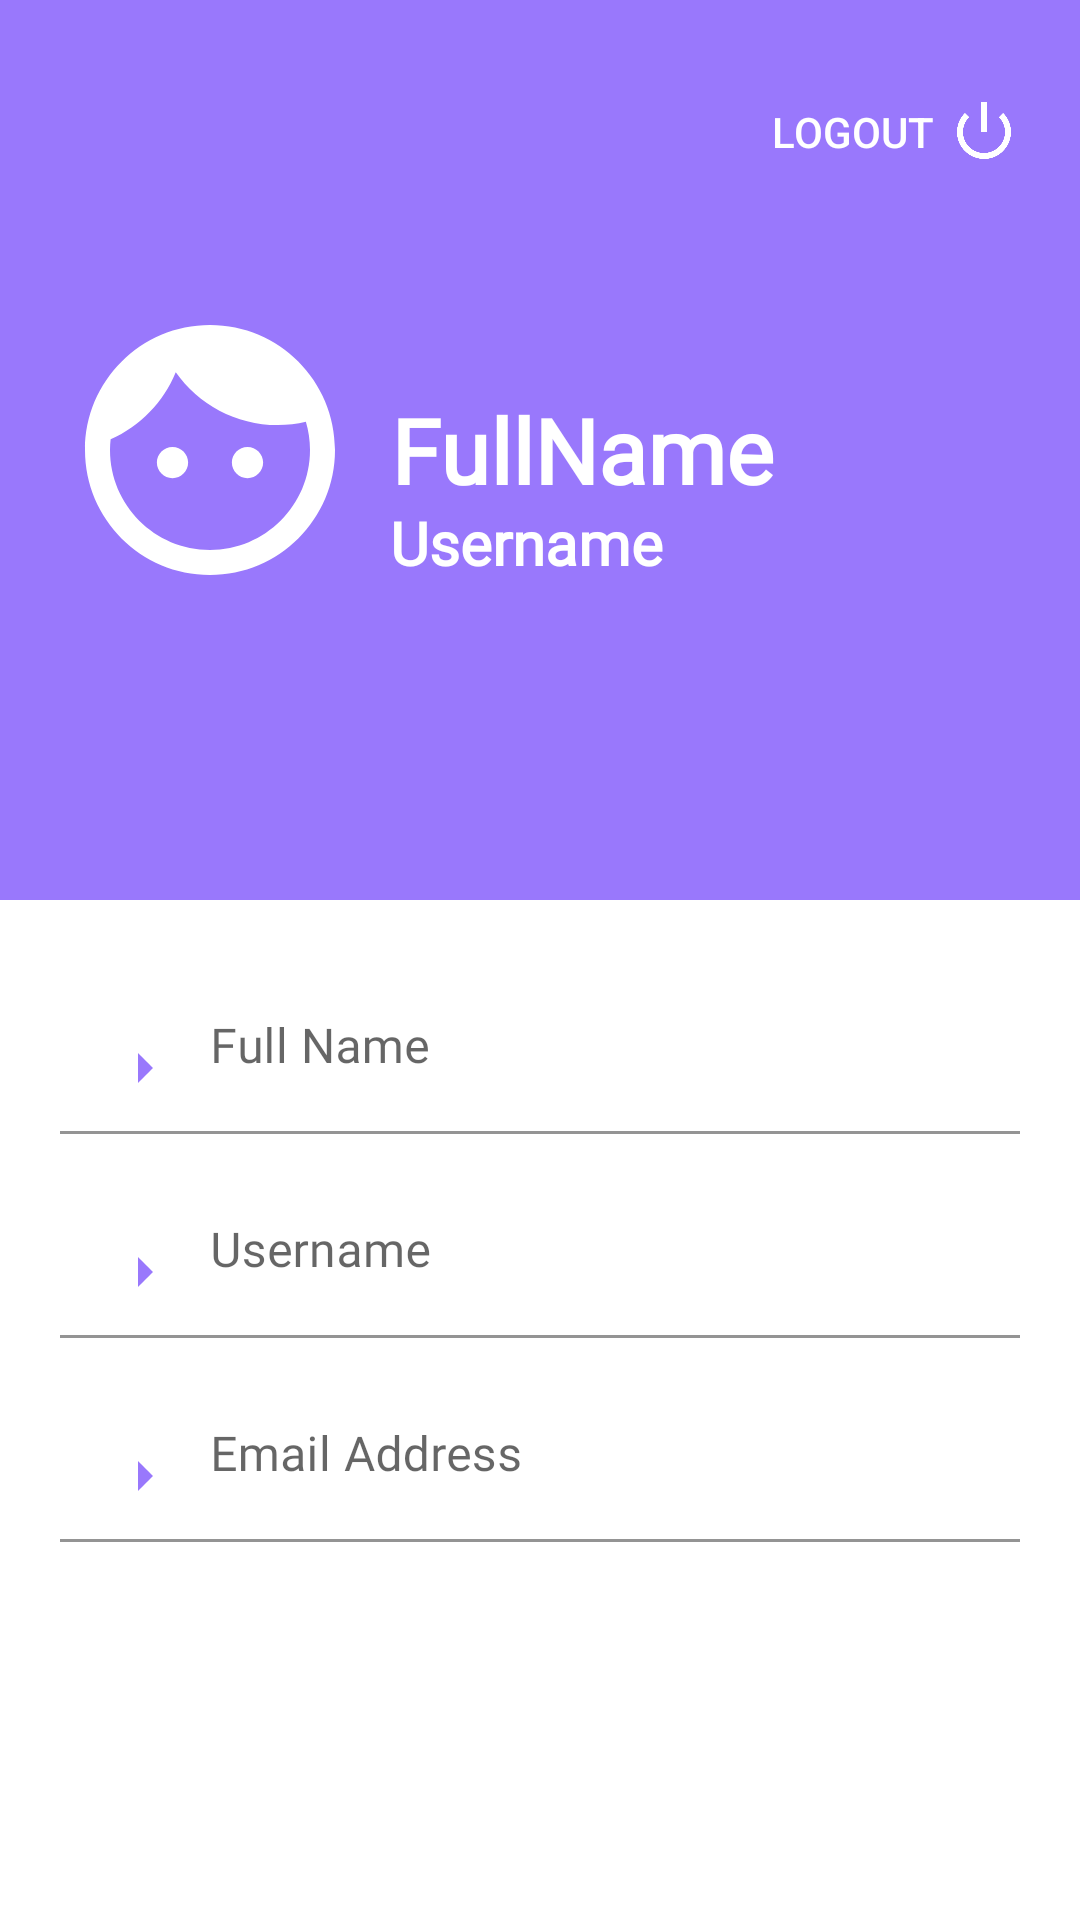

Produce the Android XML layout that renders to this screen, including the resource entries it uses.
<!-- AndroidManifest.xml: application theme Theme.MyCSD -->
<!-- res/layout/activity_user_profile.xml -->
<?xml version="1.0" encoding="utf-8"?>
<ScrollView xmlns:android="http://schemas.android.com/apk/res/android"
    xmlns:app="http://schemas.android.com/apk/res-auto"
    xmlns:tools="http://schemas.android.com/tools"
    android:layout_width="match_parent"
    android:layout_height="match_parent"
    tools:context=".UserProfile">

    <LinearLayout
        android:layout_width="match_parent"
        android:layout_height="match_parent"
        android:orientation="vertical">

        <RelativeLayout
            android:layout_width="match_parent"
            android:layout_height="300dp"
            android:background="@color/secondColor"
            android:padding="20dp">

            <Button
                android:layout_width="wrap_content"
                android:layout_height="wrap_content"
                android:layout_alignParentRight="true"
                android:background="@color/clear"
                android:drawableRight="@android:drawable/ic_lock_power_off"
                android:drawableTint="@color/white"
                android:onClick="logout"
                android:text="Logout"
                android:textColor="@color/white"
                android:tooltipText="Logout"/>

            <ImageView
                android:id="@+id/logo"
                android:layout_width="100dp"
                android:layout_height="100dp"
                android:layout_centerVertical="true"
                android:src="@drawable/ic_baseline_face_24" />

            <TextView
                android:id="@+id/fullname_field"
                android:layout_width="wrap_content"
                android:layout_height="wrap_content"
                android:layout_centerVertical="true"
                android:layout_marginLeft="10dp"
                android:layout_toRightOf="@+id/logo"
                android:fontFamily="@font/poppins_medium"
                android:text="FullName"
                android:textAlignment="center"
                android:textColor="@color/white"
                android:textSize="30dp"
                android:textStyle="bold" />


            <TextView
                android:id="@+id/username_field"
                android:layout_width="wrap_content"
                android:layout_height="wrap_content"
                android:layout_below="@+id/fullname_field"
                android:layout_marginLeft="10dp"
                android:layout_toRightOf="@+id/logo"
                android:fontFamily="@font/poppins_medium"
                android:includeFontPadding="false"
                android:text="Username"
                android:textAlignment="center"
                android:textColor="@color/white"
                android:textSize="20dp"
                android:textStyle="bold" />


        </RelativeLayout>

        <LinearLayout
            android:layout_width="match_parent"
            android:layout_height="wrap_content"
            android:orientation="vertical"
            android:padding="20dp">

            <com.google.android.material.textfield.TextInputLayout
                android:id="@+id/full_name_profile"
                android:layout_width="match_parent"
                android:layout_height="wrap_content"
                android:layout_marginBottom="10dp"
                android:hint="Full Name">

                <com.google.android.material.textfield.TextInputEditText
                    android:layout_width="match_parent"
                    android:layout_height="wrap_content"
                    android:background="@color/clear"
                    android:clickable="false"
                    android:cursorVisible="false"
                    android:drawableLeft="@drawable/ic_baseline_arrow_right_24"
                    android:drawablePadding="10dp"
                    android:focusable="false"
                    android:focusableInTouchMode="false"
                    android:fontFamily="@font/poppins_medium" />

            </com.google.android.material.textfield.TextInputLayout>

            <com.google.android.material.textfield.TextInputLayout
                android:id="@+id/username_profile"
                android:layout_width="match_parent"
                android:layout_height="wrap_content"
                android:layout_marginBottom="10dp"
                android:hint="Username">

                <com.google.android.material.textfield.TextInputEditText
                    android:layout_width="match_parent"
                    android:layout_height="wrap_content"
                    android:background="@color/clear"
                    android:clickable="false"
                    android:cursorVisible="false"
                    android:drawableLeft="@drawable/ic_baseline_arrow_right_24"
                    android:drawablePadding="10dp"
                    android:focusable="false"
                    android:focusableInTouchMode="false"
                    android:fontFamily="@font/poppins_medium" />

            </com.google.android.material.textfield.TextInputLayout>

            <com.google.android.material.textfield.TextInputLayout
                android:id="@+id/email_profile"
                android:layout_width="match_parent"
                android:layout_height="wrap_content"
                android:layout_marginBottom="10dp"
                android:hint="Email Address">

                <com.google.android.material.textfield.TextInputEditText
                    android:layout_width="match_parent"
                    android:layout_height="wrap_content"
                    android:background="@color/clear"
                    android:clickable="false"
                    android:cursorVisible="false"
                    android:drawableLeft="@drawable/ic_baseline_arrow_right_24"
                    android:drawablePadding="10dp"
                    android:focusable="false"
                    android:focusableInTouchMode="false"
                    android:fontFamily="@font/poppins_medium" />

            </com.google.android.material.textfield.TextInputLayout>

        </LinearLayout>

    </LinearLayout>

</ScrollView>
<!-- resources referenced by this layout -->
<resources>
  <color name="clear">#0000ffff</color>
  <color name="secondColor">#9978fc</color>
  <color name="white">#FFFFFFFF</color>
  <!-- drawable ic_baseline_arrow_right_24 (drawable) -->
  <vector android:autoMirrored="true" android:height="24dp"
      android:tint="#9978FC" android:viewportHeight="24"
      android:viewportWidth="24" android:width="24dp" xmlns:android="http://schemas.android.com/apk/res/android">
      <path android:fillColor="@android:color/white" android:pathData="M10,17l5,-5 -5,-5v10z"/>
  </vector>
  <!-- drawable ic_baseline_face_24 (drawable) -->
  <vector android:height="24dp" android:tint="#FFFFFF"
      android:viewportHeight="24" android:viewportWidth="24"
      android:width="24dp" xmlns:android="http://schemas.android.com/apk/res/android">
      <path android:fillColor="@android:color/white" android:pathData="M9,11.75c-0.69,0 -1.25,0.56 -1.25,1.25s0.56,1.25 1.25,1.25 1.25,-0.56 1.25,-1.25 -0.56,-1.25 -1.25,-1.25zM15,11.75c-0.69,0 -1.25,0.56 -1.25,1.25s0.56,1.25 1.25,1.25 1.25,-0.56 1.25,-1.25 -0.56,-1.25 -1.25,-1.25zM12,2C6.48,2 2,6.48 2,12s4.48,10 10,10 10,-4.48 10,-10S17.52,2 12,2zM12,20c-4.41,0 -8,-3.59 -8,-8 0,-0.29 0.02,-0.58 0.05,-0.86 2.36,-1.05 4.23,-2.98 5.21,-5.37C11.07,8.33 14.05,10 17.42,10c0.78,0 1.53,-0.09 2.25,-0.26 0.21,0.71 0.33,1.47 0.33,2.26 0,4.41 -3.59,8 -8,8z"/>
  </vector>
  <style name="Theme.MyCSD" parent="Theme.MaterialComponents.DayNight.NoActionBar">
          
          <item name="colorPrimary">@color/purple_500</item>
          <item name="colorPrimaryVariant">@color/purple_700</item>
          <item name="colorOnPrimary">@color/white</item>
          
          <item name="colorSecondary">@color/teal_200</item>
          <item name="colorSecondaryVariant">@color/teal_700</item>
          <item name="colorOnSecondary">@color/black</item>
          
          <item name="android:statusBarColor" tools:targetApi="l">?attr/colorPrimaryVariant</item>
          
      </style>
  <color name="purple_500">#FF6200EE</color>
  <color name="purple_700">#FF3700B3</color>
  <color name="teal_200">#FF03DAC5</color>
  <color name="teal_700">#FF018786</color>
  <color name="black">#FF000000</color>
</resources>
